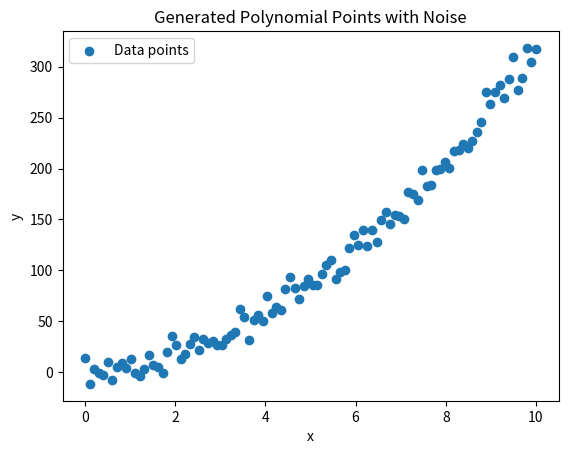

This chart was generated by the following Python code:
import numpy as np
import matplotlib.pyplot as plt
def generate_poly_points(start, stop, num_points, coeff, noise_level=1, plot=1):
    x_pts = np.linspace(start, stop, num_points)
    y_pts = np.zeros_like(x_pts)
    for i, coeff in enumerate(coeff):
        y_pts += coeff * x_pts ** i
    if noise_level > 0:
        y_pts += np.random.normal(0, 10 ** noise_level, num_points)
    if plot == 1:
        plt.figure()
        plt.scatter(x_pts, y_pts, label='Data points')
        plt.xlabel('x')
        plt.ylabel('y')
        plt.title('Generated Polynomial Points with Noise')
        plt.legend()
        plt.show()
    return x_pts, y_pts
start = 0
stop = 10
num_points = 100
coeff = [1, 2, 3]
noise_level = 1
x_pts, y_pts = generate_poly_points(start, stop, num_points, coeff, noise_level, plot=1)
